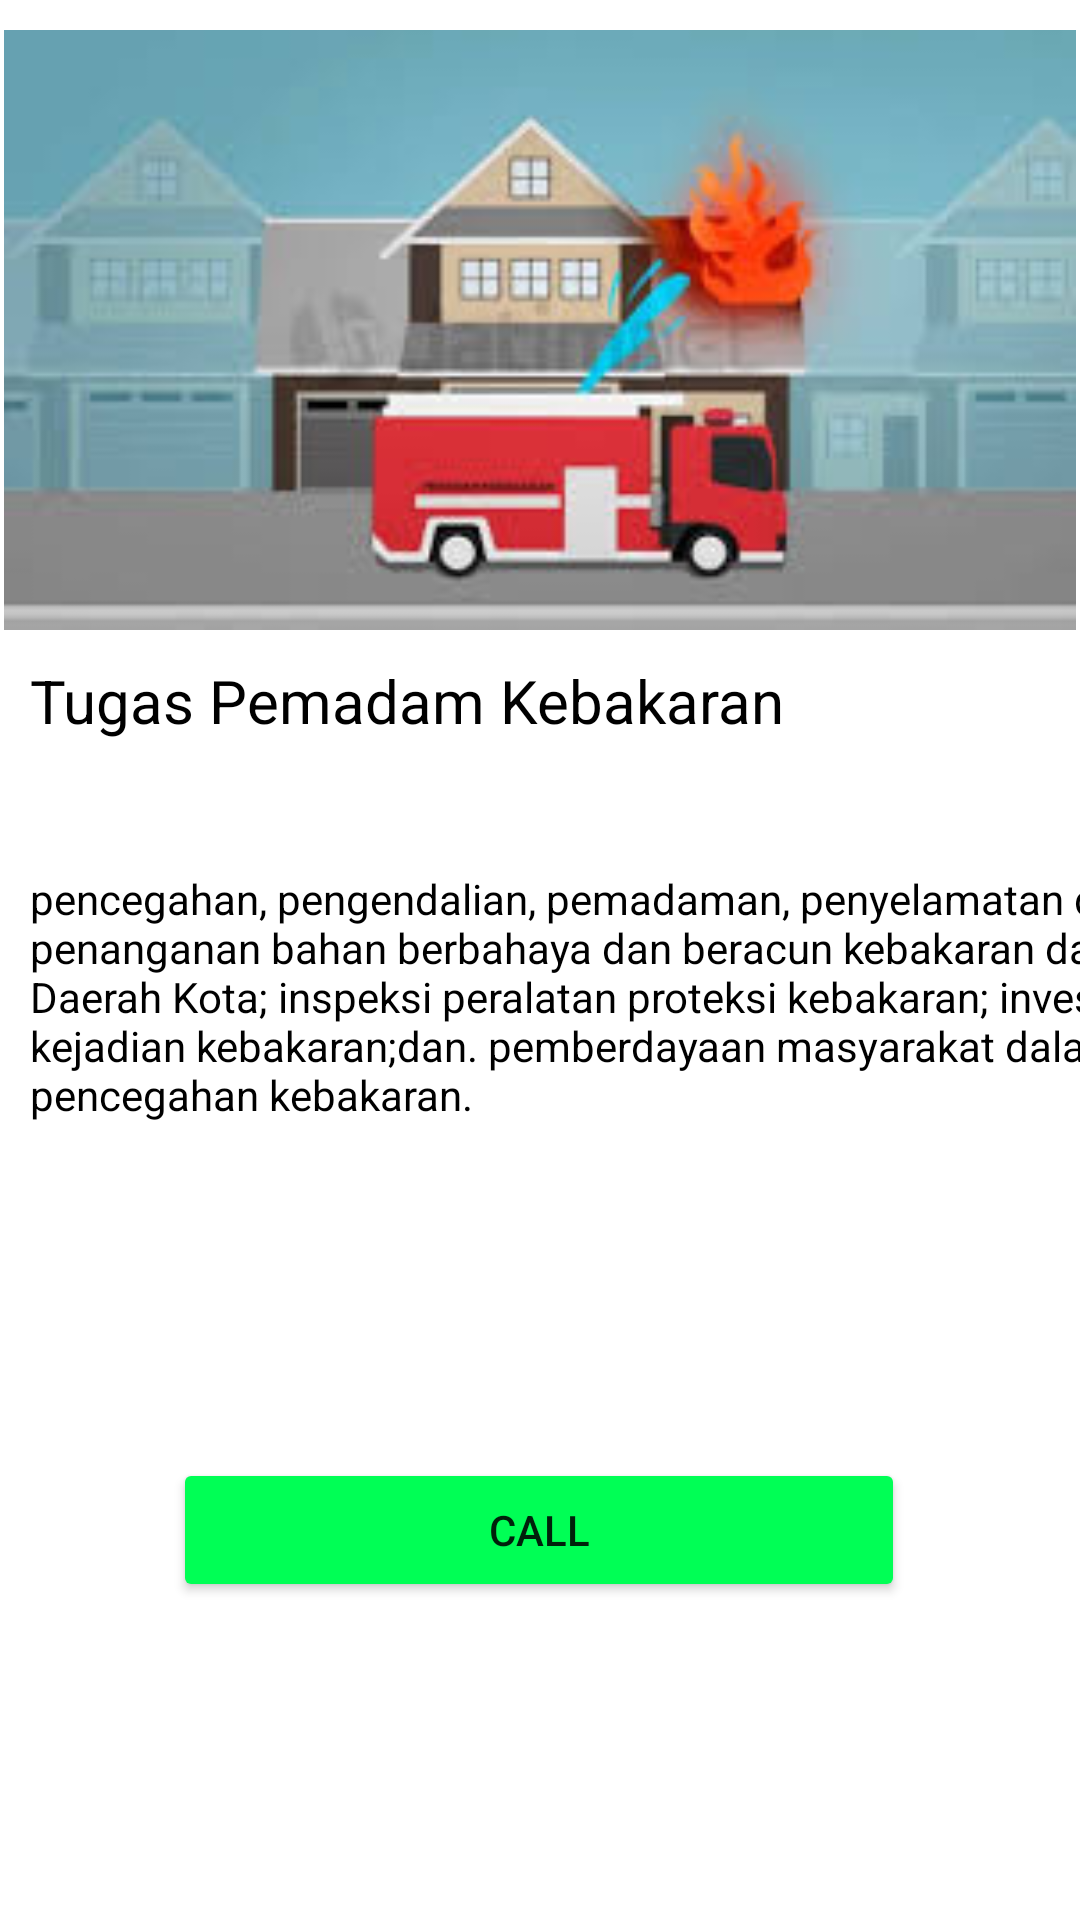

Produce the Android XML layout that renders to this screen, including the resource entries it uses.
<!-- AndroidManifest.xml: application theme Theme.Call_center -->
<!-- res/layout/activity_pemadam.xml -->
<?xml version="1.0" encoding="utf-8"?>
<androidx.constraintlayout.widget.ConstraintLayout xmlns:android="http://schemas.android.com/apk/res/android"
    xmlns:app="http://schemas.android.com/apk/res-auto"
    xmlns:tools="http://schemas.android.com/tools"
    android:layout_width="match_parent"
    android:layout_height="match_parent"
    tools:context=".Pemadam">

    <LinearLayout
        android:layout_width="match_parent"
        android:layout_height="match_parent"
        android:orientation="vertical">

        <ImageView
            android:id="@+id/imageView5"
            android:layout_width="match_parent"
            android:layout_height="200dp"
            android:layout_marginVertical="10dp"
            android:src="@drawable/damkar" />

        <LinearLayout
            android:layout_width="421dp"
            android:layout_height="266dp"
            android:orientation="vertical"
            android:paddingLeft="10dp">

            <TextView
                android:id="@+id/tugasPemadam"
                android:layout_width="421dp"
                android:layout_height="50dp"
                android:layout_marginBottom="20dp"
                android:text="Tugas Pemadam Kebakaran"
                android:textColor="@color/black"
                android:textColorHint="@color/black"
                android:textFontWeight="@integer/material_motion_duration_long_1"
                android:textSize="60px" />

            <TextView
                android:id="@+id/textView"
                android:layout_width="wrap_content"
                android:layout_height="222dp"
                android:layout_weight="1"
                android:text="pencegahan, pengendalian, pemadaman, penyelamatan dan penanganan bahan berbahaya dan beracun kebakaran dalam Daerah Kota;
inspeksi peralatan proteksi kebakaran;
investigasi kejadian kebakaran;dan.
pemberdayaan masyarakat dalam pencegahan kebakaran."
                android:textColor="@color/black" />


        </LinearLayout>

        <androidx.constraintlayout.widget.ConstraintLayout
            android:layout_width="match_parent"
            android:layout_height="match_parent">

            <Button
                android:id="@+id/btnCall"
                android:layout_width="244dp"
                android:layout_height="wrap_content"
                android:backgroundTint="@color/greenCall"
                android:text="CALL"
                app:layout_constraintEnd_toEndOf="parent"
                app:layout_constraintHorizontal_bias="0.497"
                app:layout_constraintStart_toStartOf="parent"
                tools:ignore="MissingConstraints"
                tools:layout_editor_absoluteY="56dp" />
        </androidx.constraintlayout.widget.ConstraintLayout>

    </LinearLayout>
</androidx.constraintlayout.widget.ConstraintLayout>
<!-- resources referenced by this layout -->
<resources>
  <color name="black">#FF000000</color>
  <color name="greenCall">#00FF55</color>
  <!-- drawable damkar: jpg bitmap (drawable, 8160 bytes) -->
  <style name="Theme.Call_center" parent="Theme.MaterialComponents.DayNight.DarkActionBar">
          
          <item name="colorPrimary">@color/purple_500</item>
          <item name="colorPrimaryVariant">@color/purple_700</item>
          <item name="colorOnPrimary">@color/white</item>
          
          <item name="colorSecondary">@color/teal_200</item>
          <item name="colorSecondaryVariant">@color/teal_700</item>
          <item name="colorOnSecondary">@color/black</item>
          
          <item name="android:statusBarColor" tools:targetApi="l">?attr/colorPrimaryVariant</item>
          
      </style>
  <color name="purple_500">#FF6200EE</color>
  <color name="purple_700">#FF3700B3</color>
  <color name="white">#FFFFFFFF</color>
  <color name="teal_200">#FF03DAC5</color>
  <color name="teal_700">#FF018786</color>
</resources>
